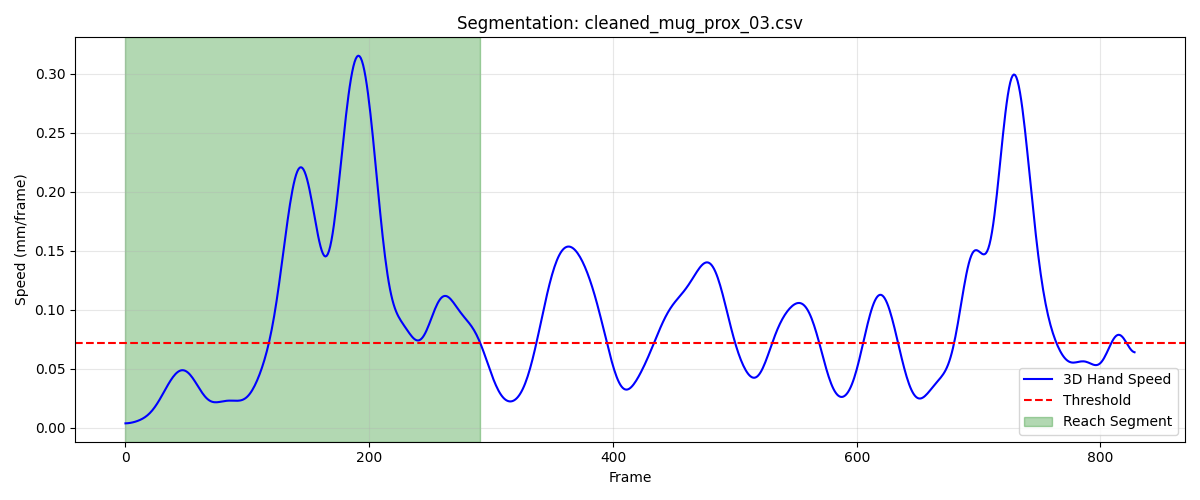

Data behind this chart, as committed beside it:
frame, sub_frame, shoulderr_x, shoulderr_y, shoulderr_z, humr1_x, humr1_y, humr1_z, humr2_x, humr2_y, humr2_z, humr3_x, humr3_y, humr3_z, humr4_x, humr4_y, humr4_z, humr5_x, humr5_y, humr5_z, humr6_x, humr6_y, humr6_z, humr7_x
1, 0, 197.7, -739.3, 626.6, 232, -702.4, 500.8, 242.6, -706.5, 429, 242.9, -752.9, 505.7, 181.2, -673.6, 472.9, 250.5, -765.9, 448.6, 200.1, -685.8, 420.2, 200
2, 0, 197.7, -739.4, 626.6, 232, -702.5, 500.8, 242.6, -706.5, 429.0, 242.9, -753, 505.6, 181.2, -673.6, 473, 250.4, -765.9, 448.6, 200.1, -685.8, 420.2, 199.9
3, 0, 197.7, -739.5, 626.6, 232, -702.5, 500.8, 242.6, -706.6, 429, 242.9, -753.1, 505.6, 181.1, -673.7, 473, 250.4, -765.9, 448.6, 200.1, -685.9, 420.2, 199.9
4, 0, 197.7, -739.6, 626.6, 231.9, -702.6, 500.8, 242.6, -706.6, 429, 242.9, -753.1, 505.6, 181.1, -673.8, 473, 250.4, -766, 448.6, 200.1, -685.9, 420.2, 199.9
5, 0, 197.7, -739.6, 626.6, 231.9, -702.6, 500.8, 242.5, -706.7, 429, 242.8, -753.2, 505.6, 181.1, -673.8, 473, 250.3, -766, 448.6, 200.1, -686, 420.2, 199.9
6, 0, 197.7, -739.7, 626.6, 231.9, -702.7, 500.8, 242.5, -706.7, 429, 242.8, -753.3, 505.6, 181.1, -673.9, 473, 250.3, -766.1, 448.6, 200.1, -686.0, 420.2, 199.9
7, 0, 197.7, -739.8, 626.6, 231.9, -702.8, 500.8, 242.5, -706.8, 429, 242.8, -753.3, 505.6, 181.1, -673.9, 473, 250.3, -766.1, 448.6, 200.1, -686, 420.2, 199.9
8, 0, 197.7, -739.8, 626.6, 231.9, -702.8, 500.8, 242.5, -706.8, 429, 242.8, -753.4, 505.6, 181.1, -674, 473, 250.3, -766.2, 448.5, 200.1, -686.1, 420.2, 199.8
9, 0, 197.7, -739.9, 626.6, 231.9, -702.9, 500.8, 242.5, -706.8, 429, 242.8, -753.4, 505.6, 181, -674.1, 473, 250.2, -766.2, 448.5, 200.1, -686.1, 420.2, 199.8
10, 0, 197.7, -740, 626.6, 231.9, -702.9, 500.8, 242.5, -706.9, 429, 242.8, -753.5, 505.6, 181, -674.1, 473, 250.2, -766.3, 448.5, 200.1, -686.2, 420.2, 199.8
11, 0, 197.7, -740, 626.6, 231.9, -703, 500.8, 242.5, -706.9, 429, 242.8, -753.5, 505.6, 181, -674.2, 473, 250.2, -766.3, 448.5, 200.1, -686.2, 420.2, 199.8
12, 0, 197.7, -740.1, 626.6, 231.9, -703, 500.8, 242.5, -707, 429, 242.8, -753.6, 505.6, 181, -674.2, 473.0, 250.2, -766.4, 448.5, 200.1, -686.2, 420.2, 199.8
13, 0, 197.7, -740.1, 626.6, 231.9, -703.1, 500.8, 242.5, -707, 429, 242.8, -753.6, 505.6, 181, -674.3, 473, 250.2, -766.4, 448.5, 200.1, -686.3, 420.2, 199.8
14, 0, 197.7, -740.2, 626.6, 231.9, -703.1, 500.8, 242.5, -707, 429, 242.8, -753.7, 505.6, 181, -674.3, 473, 250.2, -766.4, 448.5, 200, -686.3, 420.2, 199.8
15, 0, 197.7, -740.2, 626.6, 231.9, -703.2, 500.8, 242.5, -707.1, 429, 242.8, -753.7, 505.6, 181, -674.4, 473, 250.2, -766.5, 448.5, 200, -686.3, 420.2, 199.8
16, 0, 197.7, -740.3, 626.6, 231.9, -703.2, 500.8, 242.5, -707.1, 429, 242.8, -753.8, 505.6, 181, -674.4, 473, 250.2, -766.5, 448.5, 200, -686.4, 420.2, 199.8
17, 0, 197.7, -740.3, 626.6, 231.9, -703.2, 500.8, 242.5, -707.1, 429, 242.8, -753.8, 505.6, 181, -674.4, 473, 250.2, -766.5, 448.5, 200, -686.4, 420.2, 199.8
18, 0, 197.7, -740.4, 626.6, 231.9, -703.3, 500.8, 242.5, -707.1, 429, 242.8, -753.8, 505.6, 181, -674.5, 473, 250.2, -766.5, 448.5, 200, -686.4, 420.2, 199.8
19, 0, 197.7, -740.4, 626.6, 231.9, -703.3, 500.8, 242.5, -707.2, 429, 242.8, -753.9, 505.6, 181, -674.5, 473, 250.3, -766.6, 448.5, 200, -686.4, 420.2, 199.8
20, 0, 197.7, -740.5, 626.6, 231.9, -703.3, 500.8, 242.5, -707.2, 429, 242.8, -753.9, 505.6, 181, -674.6, 473, 250.3, -766.6, 448.5, 200, -686.5, 420.2, 199.8
21, 0, 197.7, -740.5, 626.6, 231.9, -703.3, 500.8, 242.6, -707.2, 429, 242.8, -753.9, 505.6, 181, -674.6, 473, 250.3, -766.6, 448.5, 200, -686.5, 420.2, 199.9
22, 0, 197.7, -740.6, 626.6, 231.9, -703.4, 500.8, 242.6, -707.2, 429, 242.8, -753.9, 505.6, 180.9, -674.6, 473.1, 250.3, -766.6, 448.5, 200, -686.5, 420.2, 199.9
23, 0, 197.7, -740.6, 626.6, 231.9, -703.4, 500.8, 242.6, -707.2, 429, 242.8, -754, 505.6, 180.9, -674.7, 473.1, 250.3, -766.6, 448.5, 200, -686.5, 420.2, 199.9
24, 0, 197.7, -740.6, 626.6, 231.9, -703.4, 500.8, 242.6, -707.3, 429, 242.9, -754, 505.6, 180.9, -674.7, 473.1, 250.4, -766.6, 448.5, 200, -686.6, 420.2, 199.9
25, 0, 197.7, -740.7, 626.6, 231.8, -703.4, 500.8, 242.6, -707.3, 429, 242.9, -754, 505.6, 180.9, -674.7, 473.1, 250.4, -766.7, 448.5, 200, -686.6, 420.2, 199.9
26, 0, 197.7, -740.7, 626.6, 231.8, -703.4, 500.8, 242.6, -707.3, 429, 242.9, -754, 505.6, 180.9, -674.8, 473.1, 250.4, -766.7, 448.5, 200, -686.6, 420.2, 199.9
27, 0, 197.7, -740.8, 626.6, 231.8, -703.5, 500.8, 242.6, -707.3, 429, 242.9, -754.1, 505.6, 180.9, -674.8, 473.1, 250.4, -766.7, 448.5, 200, -686.7, 420.2, 200
28, 0, 197.7, -740.8, 626.6, 231.8, -703.5, 500.8, 242.6, -707.4, 429, 242.9, -754.1, 505.6, 180.9, -674.8, 473.1, 250.5, -766.7, 448.5, 200, -686.7, 420.2, 200
29, 0, 197.7, -740.9, 626.6, 231.8, -703.5, 500.8, 242.6, -707.4, 429, 242.9, -754.1, 505.6, 180.9, -674.9, 473.1, 250.5, -766.8, 448.5, 200, -686.7, 420.2, 200
30, 0, 197.7, -741, 626.6, 231.8, -703.6, 500.8, 242.6, -707.4, 429, 242.9, -754.2, 505.6, 180.9, -674.9, 473.1, 250.5, -766.8, 448.5, 200, -686.8, 420.2, 200
31, 0, 197.7, -741, 626.6, 231.8, -703.6, 500.8, 242.6, -707.5, 429, 242.9, -754.2, 505.6, 180.9, -675, 473.1, 250.5, -766.9, 448.5, 200, -686.8, 420.2, 200
32, 0, 197.7, -741.1, 626.6, 231.8, -703.7, 500.8, 242.6, -707.5, 429, 242.9, -754.3, 505.6, 180.9, -675, 473.1, 250.5, -766.9, 448.5, 200, -686.9, 420.3, 200
33, 0, 197.7, -741.1, 626.6, 231.9, -703.7, 500.8, 242.6, -707.6, 429, 242.9, -754.3, 505.6, 180.9, -675.1, 473.1, 250.5, -767, 448.5, 200, -686.9, 420.3, 200
34, 0, 197.7, -741.2, 626.6, 231.9, -703.8, 500.8, 242.6, -707.7, 429, 242.9, -754.4, 505.6, 181, -675.1, 473.1, 250.5, -767.1, 448.5, 200, -687, 420.3, 200
35, 0, 197.7, -741.3, 626.6, 231.9, -703.9, 500.8, 242.6, -707.7, 429, 242.9, -754.5, 505.6, 181, -675.2, 473.1, 250.5, -767.1, 448.5, 200, -687, 420.3, 200
36, 0, 197.7, -741.4, 626.6, 231.9, -703.9, 500.8, 242.6, -707.8, 429, 242.9, -754.6, 505.6, 181, -675.2, 473.1, 250.5, -767.2, 448.5, 200, -687.1, 420.3, 200
37, 0, 197.7, -741.4, 626.6, 231.9, -704, 500.8, 242.6, -707.9, 429, 242.9, -754.6, 505.6, 181, -675.3, 473.1, 250.5, -767.3, 448.5, 200, -687.2, 420.3, 200
38, 0, 197.7, -741.5, 626.6, 231.9, -704.1, 500.8, 242.6, -707.9, 429, 242.9, -754.7, 505.6, 181, -675.4, 473.1, 250.5, -767.4, 448.5, 200, -687.3, 420.3, 200
39, 0, 197.7, -741.6, 626.6, 231.9, -704.2, 500.8, 242.6, -708, 429, 242.9, -754.8, 505.6, 181, -675.5, 473.1, 250.5, -767.4, 448.4, 200, -687.3, 420.3, 200
40, 0, 197.7, -741.7, 626.6, 231.9, -704.2, 500.8, 242.6, -708.1, 429, 242.9, -754.9, 505.6, 181, -675.5, 473.1, 250.5, -767.5, 448.4, 200, -687.4, 420.3, 200
41, 0, 197.7, -741.8, 626.6, 231.9, -704.3, 500.8, 242.6, -708.2, 429, 242.9, -755, 505.6, 181, -675.6, 473.1, 250.5, -767.6, 448.4, 200, -687.5, 420.3, 200
42, 0, 197.7, -741.8, 626.6, 231.9, -704.4, 500.8, 242.6, -708.3, 429, 242.9, -755.1, 505.5, 181, -675.7, 473.1, 250.5, -767.7, 448.4, 200.1, -687.6, 420.3, 200
43, 0, 197.7, -741.9, 626.6, 231.9, -704.5, 500.8, 242.6, -708.4, 429, 242.9, -755.2, 505.5, 181, -675.8, 473.1, 250.5, -767.8, 448.4, 200.1, -687.7, 420.3, 200
44, 0, 197.7, -742, 626.6, 231.9, -704.6, 500.8, 242.6, -708.4, 429, 242.9, -755.3, 505.5, 181, -675.8, 473.1, 250.5, -767.9, 448.4, 200.1, -687.7, 420.3, 200
45, 0, 197.7, -742.1, 626.6, 231.9, -704.7, 500.8, 242.6, -708.5, 429, 242.9, -755.3, 505.5, 181, -675.9, 473.1, 250.4, -768, 448.4, 200.1, -687.8, 420.3, 200
46, 0, 197.7, -742.2, 626.6, 231.9, -704.8, 500.8, 242.6, -708.6, 429, 242.9, -755.4, 505.5, 181, -676, 473.1, 250.4, -768, 448.4, 200.1, -687.9, 420.3, 200
47, 0, 197.7, -742.2, 626.6, 231.9, -704.9, 500.9, 242.6, -708.7, 429, 242.9, -755.5, 505.5, 181, -676.1, 473.1, 250.4, -768.1, 448.4, 200.1, -688, 420.3, 200
48, 0, 197.7, -742.3, 626.6, 231.9, -705, 500.9, 242.6, -708.8, 429, 242.8, -755.6, 505.5, 181, -676.1, 473.1, 250.4, -768.2, 448.4, 200.1, -688.1, 420.3, 200
49, 0, 197.7, -742.4, 626.6, 231.9, -705, 500.9, 242.6, -708.8, 429, 242.8, -755.7, 505.5, 181, -676.2, 473.1, 250.4, -768.3, 448.4, 200.1, -688.1, 420.3, 200
50, 0, 197.7, -742.5, 626.6, 231.9, -705.1, 500.9, 242.6, -708.9, 429, 242.8, -755.7, 505.5, 181, -676.3, 473.1, 250.4, -768.4, 448.4, 200.1, -688.2, 420.3, 200
51, 0, 197.7, -742.5, 626.6, 231.9, -705.2, 500.9, 242.6, -709, 429, 242.8, -755.8, 505.5, 181, -676.4, 473.1, 250.4, -768.4, 448.4, 200.1, -688.3, 420.3, 200
52, 0, 197.7, -742.6, 626.6, 231.9, -705.3, 500.9, 242.6, -709.1, 429, 242.8, -755.9, 505.5, 181, -676.4, 473.1, 250.4, -768.5, 448.4, 200.1, -688.4, 420.3, 199.9
53, 0, 197.7, -742.7, 626.6, 231.9, -705.3, 500.9, 242.6, -709.2, 429, 242.8, -756, 505.5, 181, -676.5, 473.1, 250.4, -768.6, 448.4, 200.1, -688.4, 420.3, 199.9
54, 0, 197.6, -742.8, 626.6, 231.9, -705.4, 500.9, 242.6, -709.2, 429, 242.8, -756, 505.5, 181, -676.6, 473.1, 250.3, -768.6, 448.4, 200.1, -688.5, 420.3, 199.9
55, 0, 197.6, -742.8, 626.6, 231.9, -705.5, 500.9, 242.6, -709.3, 429, 242.8, -756.1, 505.5, 181, -676.7, 473.1, 250.3, -768.7, 448.4, 200.1, -688.6, 420.3, 199.9
56, 0, 197.6, -742.9, 626.6, 231.9, -705.6, 500.9, 242.6, -709.4, 429, 242.8, -756.2, 505.5, 181, -676.7, 473.1, 250.3, -768.8, 448.4, 200.1, -688.6, 420.3, 199.9
57, 0, 197.6, -743, 626.6, 231.9, -705.6, 500.9, 242.6, -709.4, 429, 242.8, -756.2, 505.5, 181, -676.8, 473.1, 250.3, -768.8, 448.4, 200, -688.7, 420.3, 199.9
58, 0, 197.6, -743, 626.6, 231.9, -705.7, 500.9, 242.6, -709.5, 429, 242.8, -756.3, 505.5, 181, -676.8, 473.1, 250.2, -768.9, 448.4, 200, -688.7, 420.3, 199.9
59, 0, 197.6, -743.1, 626.6, 231.9, -705.7, 500.9, 242.6, -709.6, 429, 242.8, -756.4, 505.5, 181, -676.9, 473.1, 250.2, -769, 448.4, 200, -688.8, 420.3, 199.9
60, 0, 197.6, -743.1, 626.6, 231.9, -705.8, 500.9, 242.5, -709.6, 429, 242.8, -756.4, 505.5, 181, -677, 473.1, 250.2, -769, 448.4, 200, -688.8, 420.3, 199.9
... 232 more rows
